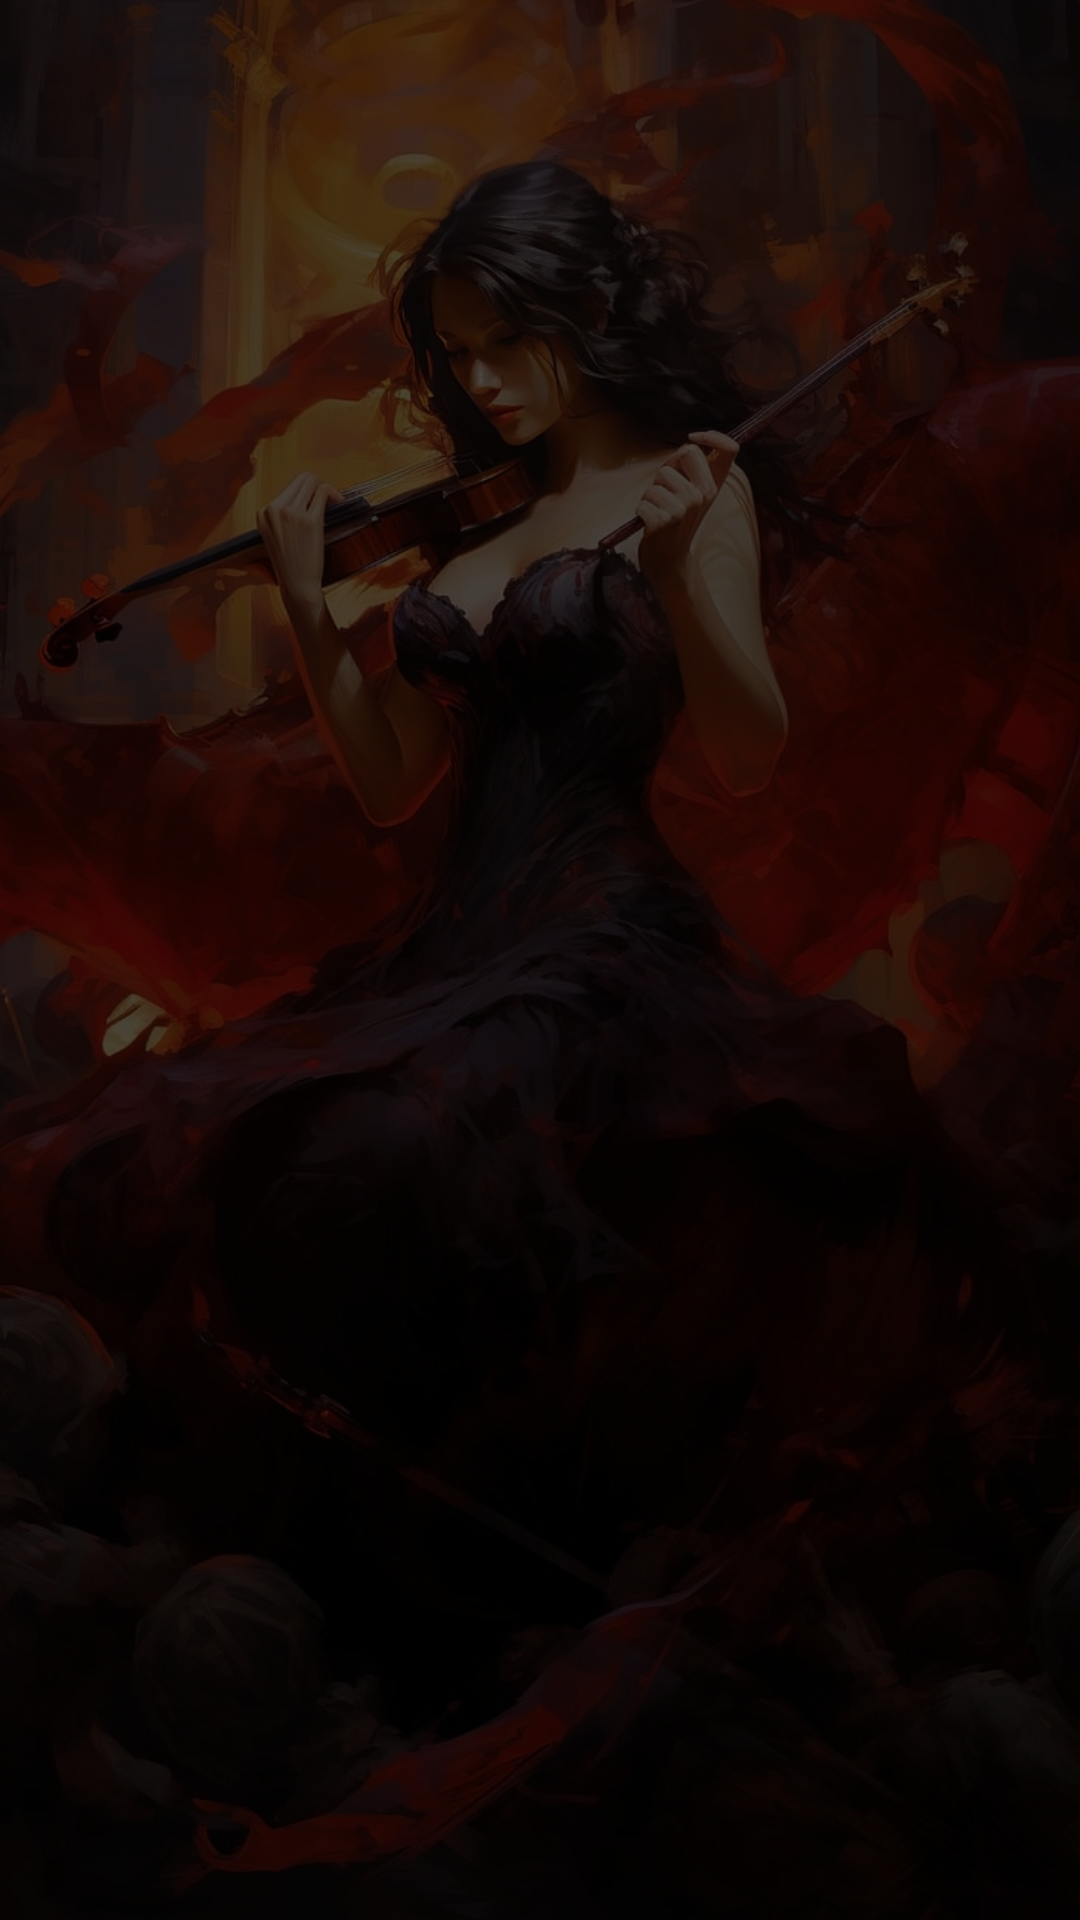

Write the Android layout XML for this screen, with the resource values it uses.
<!-- AndroidManifest.xml: fallback theme Theme.MaterialComponents.DayNight.NoActionBar -->
<!-- res/layout/activity_launcher.xml -->
<?xml version="1.0" encoding="utf-8"?>
<FrameLayout xmlns:android="http://schemas.android.com/apk/res/android"
    xmlns:tools="http://schemas.android.com/tools"
    android:layout_width="match_parent"
    android:layout_height="match_parent"
    android:background="@drawable/background"
    android:theme="@style/ThemeOverlay.MusicLauncher.FullscreenContainer"
    tools:context=".Launcher">

    <LinearLayout
        android:layout_width="match_parent"
        android:layout_height="match_parent"
        android:background="@color/black_overlay"
    >
        <LinearLayout
            android:layout_width="match_parent"
            android:layout_gravity="center"
            android:layout_height="wrap_content"
            android:paddingHorizontal="20dp"
        >
            <androidx.recyclerview.widget.RecyclerView
                android:id="@+id/installedAppsRecyclerView"
                android:layout_width="match_parent"
                android:layout_height="wrap_content"
                android:padding="8dp" />
        </LinearLayout>
    </LinearLayout>

</FrameLayout>
<!-- resources referenced by this layout -->
<resources>
  <color name="black_overlay">#B3000000</color>
  <!-- drawable background: jpg bitmap (drawable, 110604 bytes) -->
  <style name="ThemeOverlay.MusicLauncher.FullscreenContainer" parent="">
          <item name="fullscreenBackgroundColor">@color/primary_black</item>
          <item name="fullscreenTextColor">@color/white</item>
      </style>
  <color name="primary_black">#FF212121</color>
  <color name="white">#FFFFFFFF</color>
</resources>
